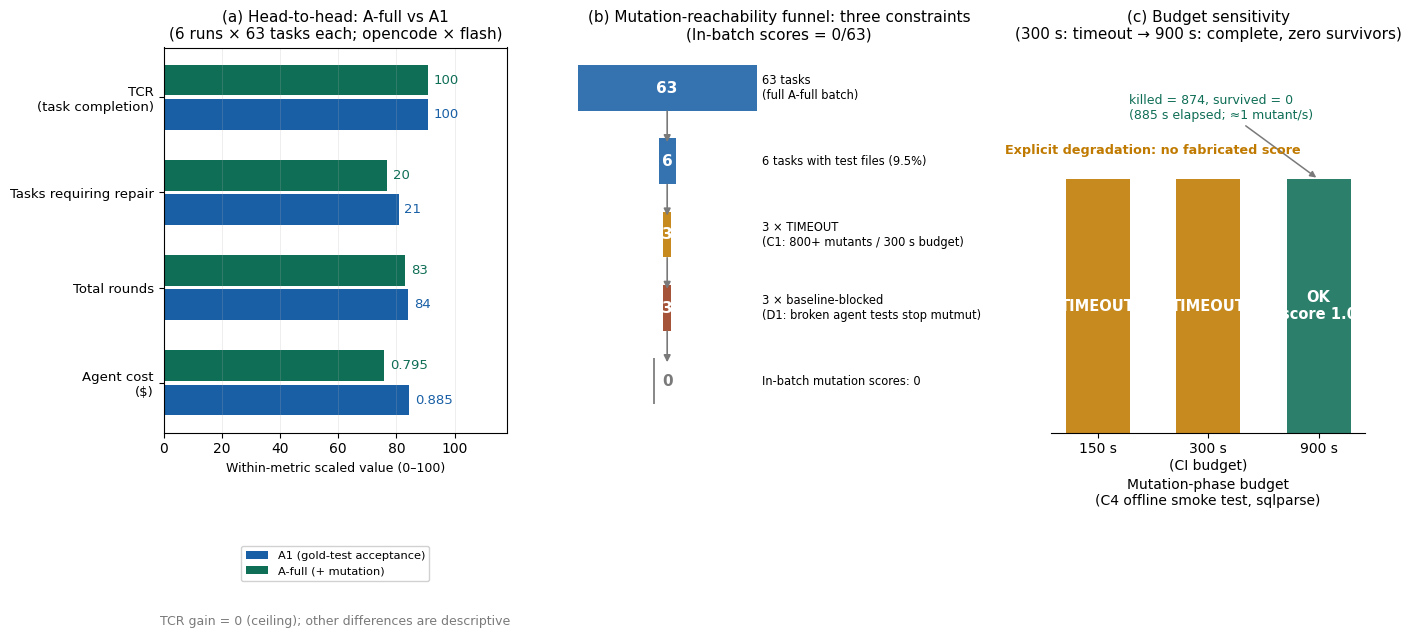

The matplotlib source for this figure: (Note: this script raises an exception after producing the figure.)
# -*- coding: utf-8 -*-
"""Generate the English RQ3 ablation figure from verified aggregate values."""
import pathlib

import matplotlib
matplotlib.use("Agg")
import matplotlib.pyplot as plt

plt.rcParams["font.sans-serif"] = ["DejaVu Sans"]
plt.rcParams["axes.unicode_minus"] = False

GREEN = "#0F6E56"
BLUE = "#185FA5"
RUST = "#993C1D"
GRAY = "#7A7A7A"
AMBER = "#C07A00"

fig, axes = plt.subplots(1, 3, figsize=(15.5, 5.0), dpi=150,
                         gridspec_kw={"width_ratios": [1.15, 1.35, 1.05]})

# Panel (a): A-full vs A1.
ax = axes[0]
metrics = ["TCR\n(task completion)", "Tasks requiring repair", "Total rounds", "Agent cost\n($)"]
a1 = [100, 21, 84, 0.885]
af = [100, 20, 83, 0.795]
xmax = [110, 26, 100, 1.05]
for i, (x1, x2, xm) in enumerate(zip(a1, af, xmax)):
    y = i
    plot1 = x1 / xm * 100
    plot2 = x2 / xm * 100
    ax.barh(y + 0.18, plot1, height=0.32, color=BLUE,
            label="A1 (gold-test acceptance)" if i == 0 else None)
    ax.barh(y - 0.18, plot2, height=0.32, color=GREEN,
            label="A-full (+ mutation)" if i == 0 else None)
    ax.text(plot1 + 2, y + 0.18, f"{x1:g}", va="center", fontsize=9.5, color=BLUE)
    ax.text(plot2 + 2, y - 0.18, f"{x2:g}", va="center", fontsize=9.5, color=GREEN)
ax.set_yticks(range(len(metrics)))
ax.set_yticklabels(metrics, fontsize=9.5)
ax.invert_yaxis()
ax.set_xlim(0, 118)
ax.set_xlabel("Within-metric scaled value (0–100)", fontsize=9)
ax.set_title("(a) Head-to-head: A-full vs A1\n(6 runs × 63 tasks each; opencode × flash)", fontsize=11)
ax.grid(axis="x", alpha=0.3, lw=0.5)
ax.legend(fontsize=8.2, loc="upper center", bbox_to_anchor=(0.5, -0.28), framealpha=0.9)
ax.text(0.5, -0.50, "TCR gain = 0 (ceiling); other differences are descriptive",
        fontsize=9, color=GRAY, ha="center", transform=ax.transAxes)

# Panel (b): mutation-reachability funnel.
ax = axes[1]
stages = [
    ("63 tasks\n(full A-full batch)", 63, BLUE),
    ("6 tasks with test files (9.5%)", 6, BLUE),
    ("3 × TIMEOUT\n(C1: 800+ mutants / 300 s budget)", 3, AMBER),
    ("3 × baseline-blocked\n(D1: broken agent tests stop mutmut)", 3, RUST),
    ("In-batch mutation scores: 0", 0, GRAY),
]
widths = [stage[1] for stage in stages]
maxw = max(widths)
for i, (label, width, color) in enumerate(stages):
    left = (maxw - width) / 2 if width > 0 else maxw * 0.42
    ax.barh(i, max(width, 0.6), left=left, height=0.62, color=color, alpha=0.88)
    ax.text(maxw / 2, i, f"{width}", ha="center", va="center",
            fontsize=11, fontweight="bold", color="white" if width > 0 else GRAY)
    ax.text(maxw * 1.03, i, label, ha="left", va="center", fontsize=8.3)
    if i < len(stages) - 1:
        ax.annotate("", xy=(maxw / 2, i + 0.78), xytext=(maxw / 2, i + 0.28),
                    arrowprops=dict(arrowstyle="-|>", color=GRAY, lw=1.2))
ax.set_xlim(0, maxw * 2.25)
ax.set_ylim(-0.55, len(stages) - 0.3)
ax.invert_yaxis()
ax.axis("off")
ax.set_title("(b) Mutation-reachability funnel: three constraints\n(In-batch scores = 0/63)", fontsize=11)

# Panel (c): budget sensitivity.
ax = axes[2]
budgets = ["150 s", "300 s\n(CI budget)", "900 s"]
colors = [AMBER, AMBER, GREEN]
labels = ["TIMEOUT", "TIMEOUT", "OK\nscore 1.0"]
bars = ax.bar(budgets, [1, 1, 1], width=0.58, color=colors, alpha=0.88)
for bar, label in zip(bars, labels):
    ax.text(bar.get_x() + bar.get_width() / 2, 0.5, label, ha="center", va="center",
            fontsize=10.5, fontweight="bold", color="white")
ax.annotate("killed = 874, survived = 0\n(885 s elapsed; ≈1 mutant/s)",
            xy=(2, 1.0), xytext=(0.28, 1.24), fontsize=9,
            arrowprops=dict(arrowstyle="-|>", color=GRAY, lw=1.1), color=GREEN)
ax.text(0.5, 1.10, "Explicit degradation: no fabricated score", fontsize=9.2,
        color=AMBER, ha="center", fontweight="bold")
ax.set_ylim(0, 1.52)
ax.set_yticks([])
ax.set_xlabel("Mutation-phase budget\n(C4 offline smoke test, sqlparse)", fontsize=10)
ax.set_title("(c) Budget sensitivity\n(300 s: timeout → 900 s: complete, zero survivors)", fontsize=11)
for spine in ["top", "right", "left"]:
    ax.spines[spine].set_visible(False)

out = pathlib.Path(__file__).parent / "figures"
out.mkdir(exist_ok=True)
fig.tight_layout()
fig.savefig(out / "rq3_ablation.png", bbox_inches="tight")
plt.close(fig)
print("saved", out / "rq3_ablation.png")
